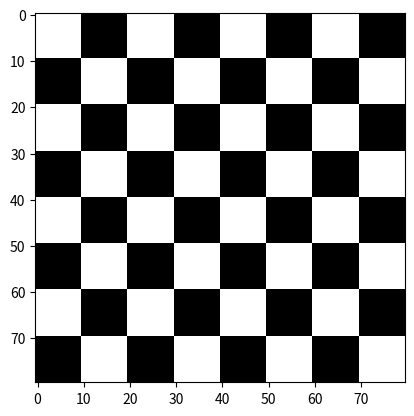

Reproduce this figure in Python. (Note: this script raises an exception after producing the figure.)
#!/usr/bin/env python2
# -*- coding: utf-8 -*-
"""
Created on Tue Sep 17 20:03:06 2019

[redacted]
"""

import numpy as np
import matplotlib.pyplot as plt
import matplotlib.image as mpg

im = np.zeros((80,80,3), dtype=np.uint8)

a = np.arange(0,80)%20 < 10
b = np.arange(0,80)%20 < 10

A, B = np.meshgrid(a,b)
im[A == B] = 255

plt.imshow(im)
mpg.imsave('Flag/Challenge4.png', im)